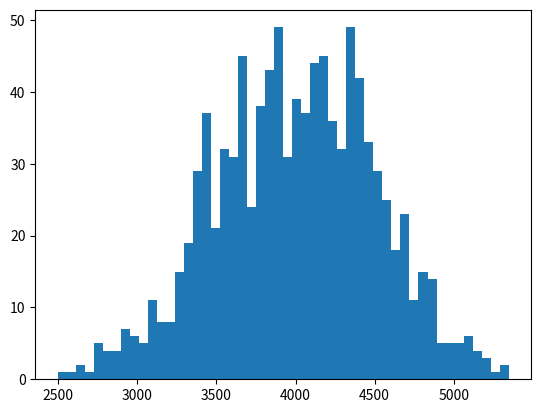

Here is the Python script that generated this plot:
import numpy as np
import matplotlib.pyplot as matplot

maasListesi = np.random.normal(4000,500,1000)
print(np.mean(maasListesi))

matplot.hist(maasListesi,50)
matplot.show()